Photos from the image-classification dataset "data_for_model_2" in the GitHub repository HSKayman/ML_ZK. Its 2 classes are: squirrel, dog.

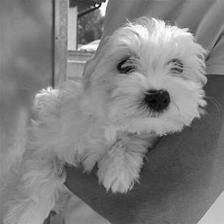
Label: dog

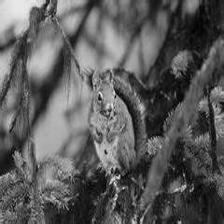
Label: squirrel

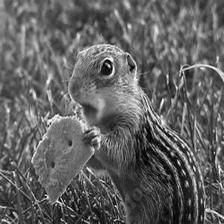
Label: squirrel

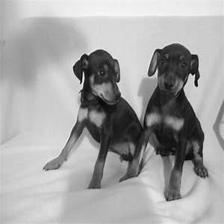
Label: dog

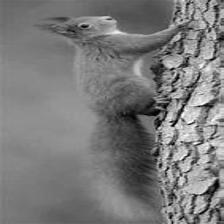
Label: squirrel

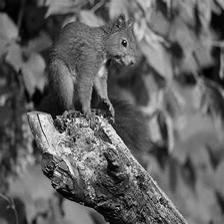
Label: squirrel
